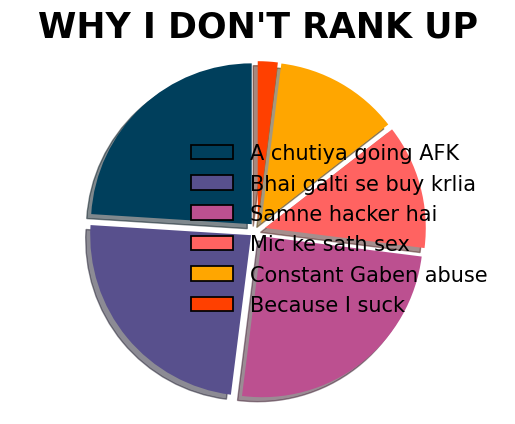

Generate this figure with matplotlib:
import matplotlib as mpl
import matplotlib.pyplot as plt
import numpy as np
import matplotlib.ticker as ticker
import matplotlib.patches as mpatches

circle = mpatches.Circle((0.5, 0.5), 0.5, facecolor="#003f5c",
                    edgecolor="black", linewidth=1.25,label='A chutiya going AFK')
circle2 = mpatches.Circle((0.5, 0.5), 0.25, facecolor="#58508d",
                    edgecolor="black", linewidth=1.25,label='Bhai galti se buy krlia')
circle3 = mpatches.Circle((0.5, 0.5), 0.25, facecolor="#bc5090",
                    edgecolor="black", linewidth=1.25,label='Samne hacker hai')
circle4 = mpatches.Circle((0.5, 0.5), 0.25, facecolor="#ff6361",
                    edgecolor="black", linewidth=1.25,label='Mic ke sath sex')
circle5 = mpatches.Circle((0.5, 0.5), 0.25, facecolor="#ffa600",
                    edgecolor="black", linewidth=1.25,label='Constant Gaben abuse')
circle6 = mpatches.Circle((0.5, 0.5), 0.25, facecolor="#ff4000",
                    edgecolor="black", linewidth=1.25,label='Because I suck')




plt.rcParams['font.family'] = "Courier New"
sizes = [24, 24, 25, 12.5, 12.5, 2]

labels = ['A chutiya going AFK', 'Bhai galti se buy krlia', 'Samne hacker hai', 'Mic ke sath sex', 'Constant Gaben abuse', 'Because I suck']

explode = (0.05, 0.05, 0.05, 0.05, 0.05, 0.05)
#add colors
colors = ['#003f5c', '#58508d', '#bc5090', '#ff6361', '#ffa600', '#ff4000']
fig1, ax = plt.subplots()
ax.pie(sizes, explode=explode,  colors=colors,
        shadow=True, startangle=90)
# Equal aspect ratio ensures that pie is drawn as a circle
ax.axis('equal')
plt.title("WHY I DON'T RANK UP",fontsize=25,fontweight='bold',fontfamily='Courier New')
plt.legend(labels, loc='center right', fontsize=15, frameon=False,
           handles=[circle, circle2, circle3, circle4, circle5, circle6])

plt.show()
